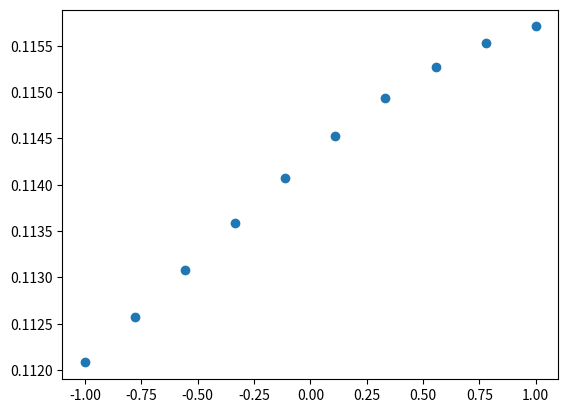

Reproduce this figure in Python.
import numpy as np

# data = np.random.rand(4, 3)
# weights = np.random.rand(3, 2)
# output = np.dot(data, weights)
#
# print("data shape:", data.shape)
# print("weights shape:", weights.shape)
# print("output shape:", output.shape)

#  回归问题
# student = np.array([[1,2,3]])
# model = np.random.rand(3, 1)
# score = np.dot(student, model)
# print(model)
# print(score)


def sigmoid(x):
    return 1 / (1 + np.exp(-x))


#  分类问题
# student = np.array([[0.1,0.2,-0.3]])
# model = np.random.rand(3, 1)
# output = np.dot(student, model)
#
# # 用 level 表示是否及格
# result = sigmoid(output)
# if result < 0.5:
#     level = "不及格"
# else:
#     level = "及格"
# print(level)


import numpy as np
import matplotlib.pyplot as plt


def draw_scatter(x, y):
    plt.scatter(x.ravel(), y.ravel())
    plt.show()


x = np.linspace(-1, 1, 10)[:, None]     # shape [10, 1]
y = np.random.normal(loc=0, scale=0.2, size=[10, 1]) + x   # shape [10, 1]

# draw_scatter(x, y)

def layer(in_dim, out_dim):
    weights = np.random.normal(loc=0, scale=0.1, size=[in_dim, out_dim])
    bias = np.full([1, out_dim], 0.1)
    return {"w": weights, "b": bias}


# 模型
l1 = layer(1, 3)
l2 = layer(3, 1)

# # 计算
# o = x.dot(l1["w"]) + l1["b"]
# print("第一层出来后的 shape:", o.shape)
#
# o = o.dot(l2["w"]) + l2["b"]
# print("第二层出来后的 shape:", o.shape)
#
# print("output:", o)
# draw_scatter(x, o)


def relu(x):
    return np.maximum(0, x)


def tanh(x):
    return np.tanh(x)


# 第一层
o = x.dot(l1["w"]) + l1["b"]

# 可以在这里添加激活函数，增强非线性拟合能力
o = tanh(o)

# 第二层
o = o.dot(l2["w"]) + l2["b"]

print(o.shape)
draw_scatter(x, o)

